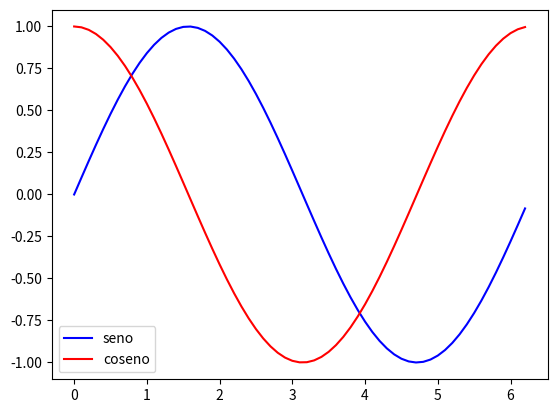

Recreate this plot in Python.
import matplotlib.pyplot as plt
import numpy as np

x = np.arange(0, 2*3.14, 0.1)

y1 = np.sin(x)
y2 = np.cos(x)

plt.plot(x, y1, "b-", label="seno")
plt.plot(x, y2, "r-", label="coseno")
plt.legend()  #le decimos a matplotlib que muestre todos los labels
plt.show()

